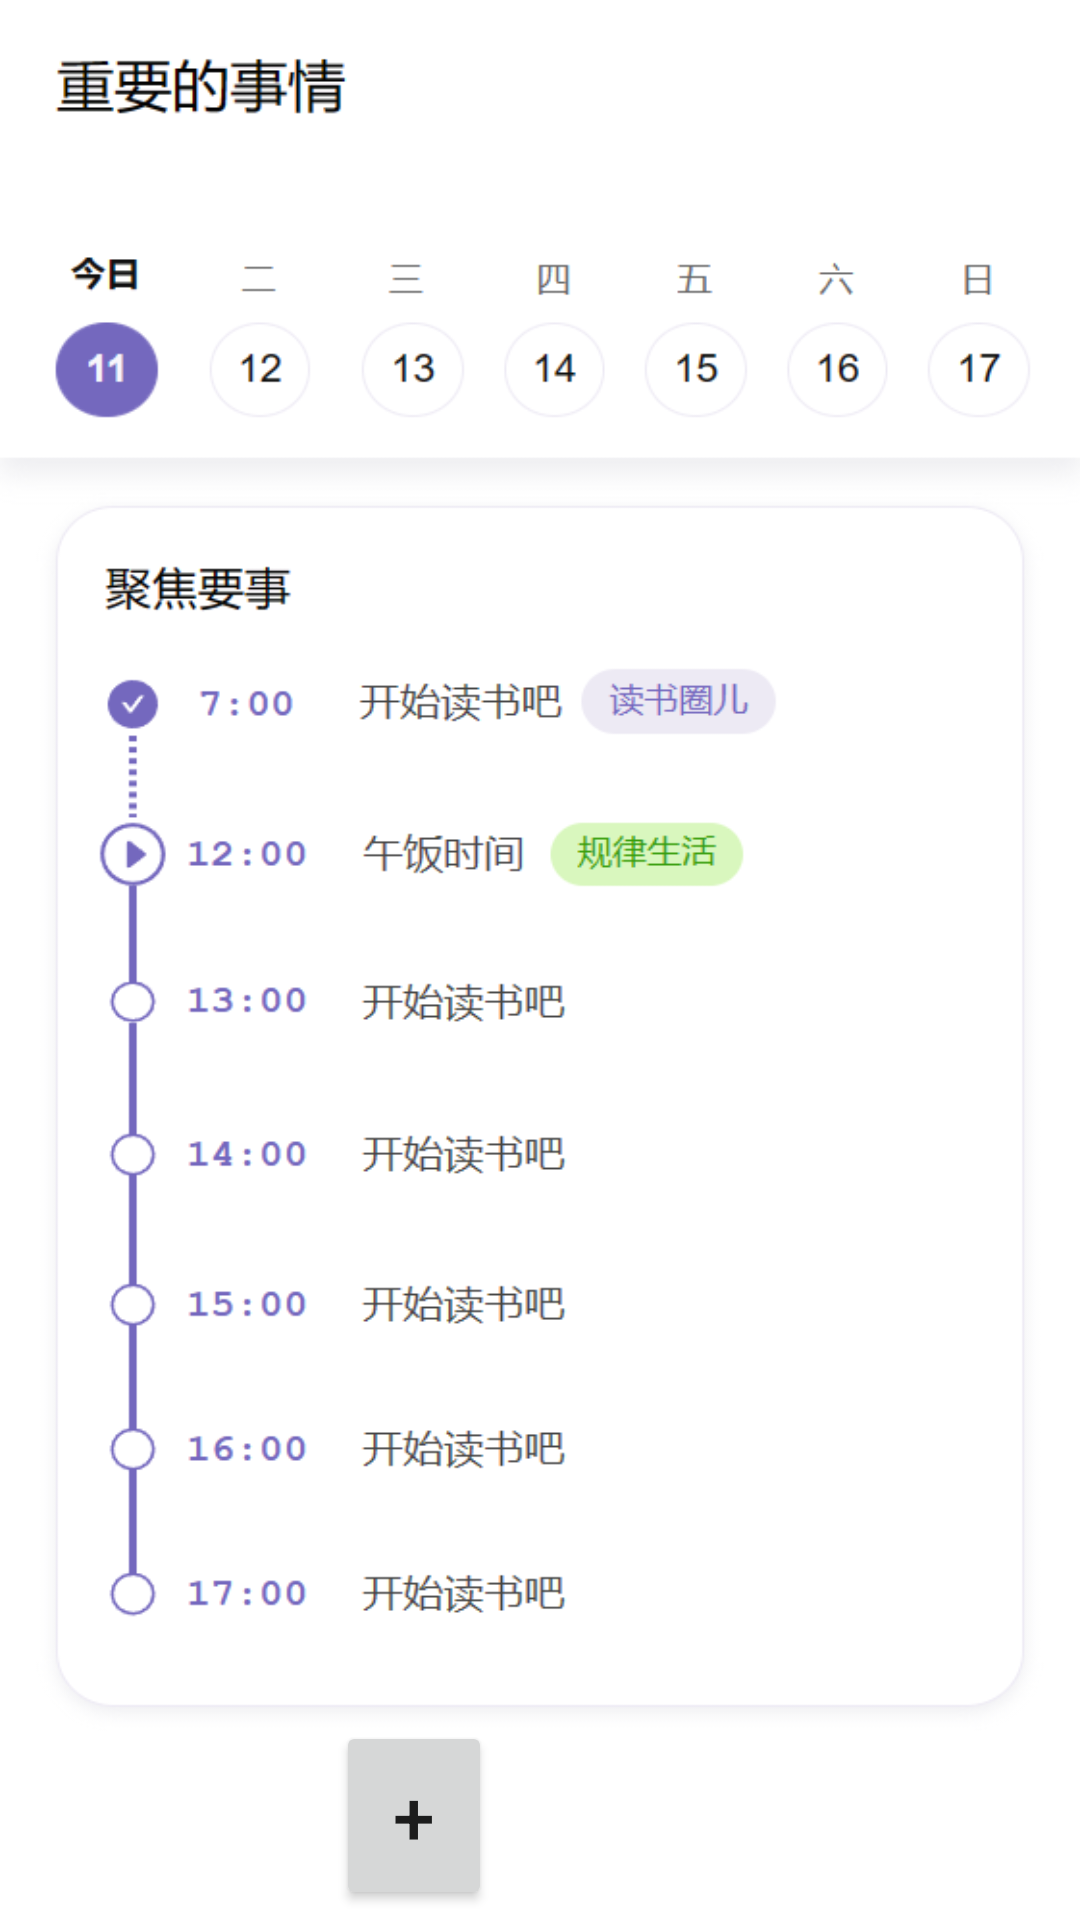

Android layout source for this screen:
<!-- AndroidManifest.xml: application theme Theme.Keeping -->
<!-- res/layout/fragment_things.xml -->
<?xml version="1.0" encoding="utf-8"?>
<androidx.constraintlayout.widget.ConstraintLayout xmlns:android="http://schemas.android.com/apk/res/android"
    xmlns:app="http://schemas.android.com/apk/res-auto"
    xmlns:tools="http://schemas.android.com/tools"
    android:id="@+id/fragment_things"
    android:layout_width="match_parent"
    android:layout_height="match_parent"
    android:background="@drawable/thing"
    tools:context=".ui.things.ThingsFragment">


    <TextView
        android:id="@+id/textThings"
        android:layout_width="match_parent"
        android:layout_height="wrap_content"
        android:layout_marginStart="8dp"
        android:layout_marginTop="8dp"
        android:layout_marginEnd="8dp"
        android:textAlignment="center"
        android:textSize="20sp"
        app:layout_constraintBottom_toBottomOf="parent"
        app:layout_constraintEnd_toEndOf="parent"
        app:layout_constraintHorizontal_bias="0.918"
        app:layout_constraintStart_toStartOf="parent"
        app:layout_constraintTop_toTopOf="parent" />

    <Button
        android:id="@+id/add"
        android:layout_width="52dp"
        android:layout_height="63dp"
        android:layout_marginEnd="196dp"
        android:text="@string/add"
        android:textSize="25sp"
        app:layout_constraintBottom_toBottomOf="parent"
        app:layout_constraintEnd_toEndOf="parent"
        app:layout_constraintTop_toTopOf="parent"
        app:layout_constraintVertical_bias="0.994" />

</androidx.constraintlayout.widget.ConstraintLayout>
<!-- resources referenced by this layout -->
<resources>
  <!-- drawable thing: png bitmap (drawable, 36990 bytes) -->
  <string name="add">+</string>
  <style name="Theme.Keeping" parent="Theme.MaterialComponents.DayNight.NoActionBar">
          
          <item name="colorPrimary">@color/primary_purple</item>
          <item name="colorPrimaryVariant">@color/purple_700</item>
          <item name="colorOnPrimary">@color/white</item>
          
          <item name="colorSecondary">@color/teal_200</item>
          <item name="colorSecondaryVariant">@color/teal_700</item>
          <item name="colorOnSecondary">@color/black</item>
          
          <item name="android:statusBarColor" tools:targetApi="l">?attr/colorPrimaryVariant</item>
          
      </style>
  <color name="primary_purple">#7468be</color>
  <color name="purple_700">#FF3700B3</color>
  <color name="white">#FFFFFFFF</color>
  <color name="teal_200">#FF03DAC5</color>
  <color name="teal_700">#FF018786</color>
  <color name="black">#FF000000</color>
</resources>
